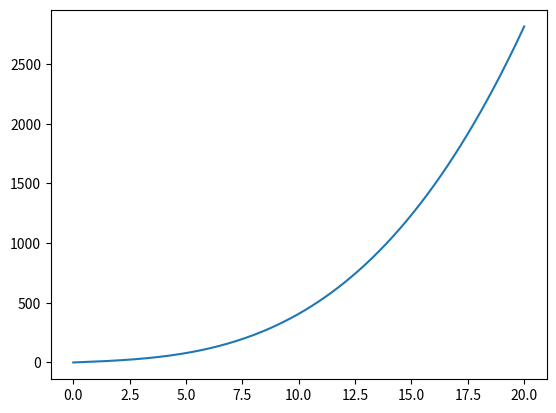

Python code for this plot:
import numpy as np
from scipy.integrate import odeint
import matplotlib.pyplot as plt


"""
The ODE we want to solve has the following form:
	g*V*(p_atm-p_He)-(m_b+m_p)*g+(1/2)*p_atm*y'^2*c_d*S = (m_He+m_b+m_p)*y''
To solve this second order ODE, we can go a change of variable z=y';
	g*V*(p_atm-p_He)-(m_b+m_p)*g+(1/2)*p_atm*z^2*c_d*S = (m_He+m_b+m_p)*z'
"""

#Balloon specs

#Radius of the balloon:
r =1
#Mass of ballon:
m_b=1
#Mass of payload:
m_p=1
#Mass of Helium:
m_He=1


#Physical parameter:

#Gravity of the Earth
g = 9.81
#Volume occupied by the balloon
V = (4/3*np.pi*r**3)
#density of helium
p_He=0.178     #kg/m^3
#density of air:
p_atm=1.2 #kg/m^3
#Reynold's constant
c_d=1
#Area of balloon
S=5


def dU_dx(U,z):
	"""
	Function that takes a derivative of the vector U=[y,z]. Therefore, it should return [y',z']
	"""
	return [U[1], (g*V*(p_atm-p_He)-(m_b+m_p)*g+(1/2)*p_atm*z**2*c_d*S)/(m_He+m_b+m_p)]

#Initial condition
U0=[0,0]
ts = np.linspace(0,20,200)
Us = odeint(dU_dx,U0,ts)
ys = Us[:,1]
plt.plot(ts,ys)
plt.show()